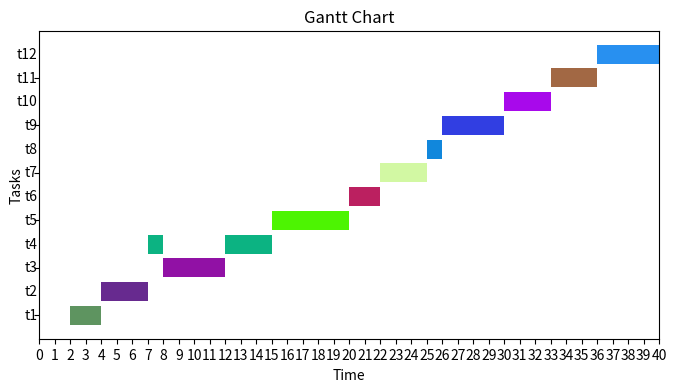

This chart was generated by the following Python code:
import matplotlib.pyplot as plt
import numpy as np

example_tree = {
    'A': {
        "Fathers": [],
        "Children": ["C"],
        "Release_time": 0,
        "Computation_time": 2,
        "Deadline": 25,
    },
    'B': {
        "Fathers": [],
        "Children": ["C", "D"],
        "Release_time": 0,
        "Computation_time": 3,
        "Deadline": 25,
    },
    'C': {
        "Fathers": ["A", "B"],
        "Children": ["E", "F"],
        "Release_time": 0,
        "Computation_time": 3,
        "Deadline": 25,
    },
    'D': {
        "Fathers": ["B"],
        "Children": ["F", "G"],
        "Release_time": 0,
        "Computation_time": 5,
        "Deadline": 25,
    },
    'E': {
        "Fathers": ["C"],
        "Children": [],
        "Release_time": 0,
        "Computation_time": 1,
        "Deadline": 25,
    },
    'F': {
        "Fathers": ["C", "D"],
        "Children": [],
        "Release_time": 0,
        "Computation_time": 2,
        "Deadline": 25,
    },
    'G': {
        "Fathers": ["D"],
        "Children": [],
        "Release_time": 0,
        "Computation_time": 5,
        "Deadline": 25,
    }
}

example_tree2 = {
    't1': {
        "Fathers": [],
        "Children": ["t2","t3","t4","t5","t6"],
        "Release_time": 0,
        "Computation_time": 3,
        "Deadline": 20,
    },
    't2': {
        "Fathers": ["t1"],
        "Children": ["t8", "t9"],
        "Release_time": 0,
        "Computation_time": 18,
        "Deadline": 50,
    },
    't3': {
        "Fathers": ["t1"],
        "Children": ["t7"],
        "Release_time": 0,
        "Computation_time": 12,
        "Deadline": 50,
    },
    't4': {
        "Fathers": ["t1"],
        "Children": ["t8"],
        "Release_time": 0,
        "Computation_time": 9,
        "Deadline": 50,
    },
    't5': {
        "Fathers": ["t1"],
        "Children": ["t9"],
        "Release_time": 0,
        "Computation_time": 11,
        "Deadline": 50,
    },
    't6': {
        "Fathers": ["t1"],
        "Children": ["t8"],
        "Release_time": 0,
        "Computation_time": 12,
        "Deadline": 50,
    },
    't7': {
        "Fathers": ["t3"],
        "Children": ["t10"],
        "Release_time": 0,
        "Computation_time": 19,
        "Deadline": 70,
    },
    't8': {
        "Fathers": ["t2","t4","t6"],
        "Children": ["t10"],
        "Release_time": 0,
        "Computation_time": 3,
        "Deadline": 70,
    },
    't9': {
        "Fathers": ["t2","t5"],
        "Children": ["t10"],
        "Release_time": 0,
        "Computation_time": 8,
        "Deadline": 70,
    },
    't10': {
        "Fathers": ["t7","t8","t9"],
        "Children": [],
        "Release_time": 0,
        "Computation_time": 1,
        "Deadline": 110,
    }
}

example_tree3 = {
    't1': {
        "Fathers": [],
        "Children": ["t3","t4","t5"],
        "Release_time": 2,
        "Computation_time": 2,
        "Deadline": 20,
    },
    't2': {
        "Fathers": [],
        "Children": ["t5", "t6"],
        "Release_time": 3,
        "Computation_time": 3,
        "Deadline": 20,
    },
    't3': {
        "Fathers": ["t1"],
        "Children": ["t7"],
        "Release_time": 8,
        "Computation_time": 4,
        "Deadline": 30,
    },
    't4': {
        "Fathers": ["t1"],
        "Children": ["t7","t8"],
        "Release_time": 4,
        "Computation_time": 4,
        "Deadline": 30,
    },
    't5': {
        "Fathers": ["t1","t2"],
        "Children": ["t8","t9"],
        "Release_time": 5,
        "Computation_time": 5,
        "Deadline": 30,
    },
    't6': {
        "Fathers": ["t2"],
        "Children": ["t9"],
        "Release_time": 7,
        "Computation_time": 2,
        "Deadline": 30,
    },
    't7': {
        "Fathers": ["t3","t4"],
        "Children": ["t10"],
        "Release_time": 6,
        "Computation_time": 3,
        "Deadline": 40,
    },
    't8': {
        "Fathers": ["t4","t5"],
        "Children": ["t10"],
        "Release_time": 8,
        "Computation_time": 1,
        "Deadline": 40,
    },
    't9': {
        "Fathers": ["t5","t6"],
        "Children": ["t11","t12"],
        "Release_time": 10,
        "Computation_time": 4,
        "Deadline": 40,
    },
    't10': {
        "Fathers": ["t7","t8"],
        "Children": [],
        "Release_time": 7,
        "Computation_time": 3,
        "Deadline": 50,
    },
    't11': {
        "Fathers": ["t9"],
        "Children": [],
        "Release_time": 11,
        "Computation_time": 3,
        "Deadline": 50,
    },
    't12': {
        "Fathers": ["t9"],
        "Children": [],
        "Release_time": 9,
        "Computation_time": 4,
        "Deadline": 50,
    }
}




def modify_deadlines(tree: dict):
    stack = list({k: v for k, v in tree.items() if not v['Children']}.keys())
    visited_list = []
    while len(stack) > 0:
        node = stack.pop(0)
        new_deadline = tree[node]["Deadline"]
        for child_node in tree[node]["Children"]:
            new_deadline = min(new_deadline, tree[child_node]["Deadline"]
                               - tree[child_node]["Computation_time"])
        tree[node]["Deadline"] = new_deadline
        visited_list.append(node)
        for father in tree[node]["Fathers"]:
            add = True
            for child in tree[father]["Children"]:
                if child not in visited_list:
                    add = False
                    break
            if add:
                stack.append(father)


def modify_release_times(tree: dict):
    stack = list({k: v for k, v in tree.items() if not v['Fathers']}.keys())
    visited_list = []
    while len(stack) > 0:
        node = stack.pop(0)
        new_release_time = tree[node]["Release_time"]
        for father_node in tree[node]["Fathers"]:
            new_release_time = max(new_release_time, tree[father_node]["Release_time"]
                                   + tree[father_node]["Computation_time"])
        tree[node]["Release_time"] = new_release_time
        visited_list.append(node)
        for child in tree[node]["Children"]:
            add = True
            for father in tree[child]["Fathers"]:
                if father not in visited_list:
                    add = False
                    break
            if add:
                stack.append(child)


def turn_to_EDF(tree: dict) -> dict:
    modify_release_times(tree)
    modify_deadlines(tree)


def schedule_EDF(table: dict):
    done_list = []
    time = 0
    time_epoch = 1
    max_schedule_time = max(list(map(lambda x:table[x]["Deadline"],table)))
    for task in table.keys():
        table[task]["Schedule"] = []
        table[task]["Computed"] = 0

    while time < max_schedule_time:
        appendable_tasks = []
        min_deadline = 100000000000000000000000000
        to_be_done = None
        for task in table.keys():
            if task in done_list or \
               time < table[task]["Release_time"]:
                continue
            else:
                if table[task]["Deadline"] < time :
                    print("Tasks Not Schedulable !!!!")
                    exit(1)
                if table[task]["Deadline"] < min_deadline:
                    to_be_done = task
                    min_deadline = table[task]["Deadline"]
                appendable_tasks.append(task)

        if to_be_done == None:
            time += time_epoch
            continue
        computing_time = min(
            time_epoch, table[to_be_done]["Computation_time"]-table[to_be_done]["Computed"])

        table[to_be_done]["Computed"] += computing_time
        if table[to_be_done]["Computed"] >= table[to_be_done]["Computation_time"]:
            done_list.append(to_be_done)
        table[to_be_done]["Schedule"].append([time,time+computing_time])

        time += computing_time

    return table

def draw_chart(tasks):
    colors = np.random.rand(len(tasks), 3)
    all_schedules = [task['Schedule'] for task in tasks.values()]

    max_end = max([max(sched[-1][-1] for sched in all_schedules)])


    fig, ax = plt.subplots(1, figsize=(8,4))
    for i, task in enumerate(tasks):
        
        schedules = tasks[task]['Schedule']
        for start, end in schedules:
            ax.broken_barh([(start, end-start)], (i-0.4,0.8), facecolors=colors[i])
            
        ax.text(-0.1, i, task, ha='right', va='center')

    ax.set_xlim(0, max_end)
    ax.set_xticks(np.arange(0, max_end + 1, 1))
    ax.set_xlabel('Time')
    ax.set_ylabel('Tasks')
    ax.set_yticklabels([])
    ax.set_title('Gantt Chart')

    plt.show()

    

def schedule_tree(tree: dict):
    turn_to_EDF(tree=tree)
    table = schedule_EDF(table=tree)
    draw_chart(table)

if __name__ == "__main__":
    tree = example_tree3
    schedule_tree(tree)
